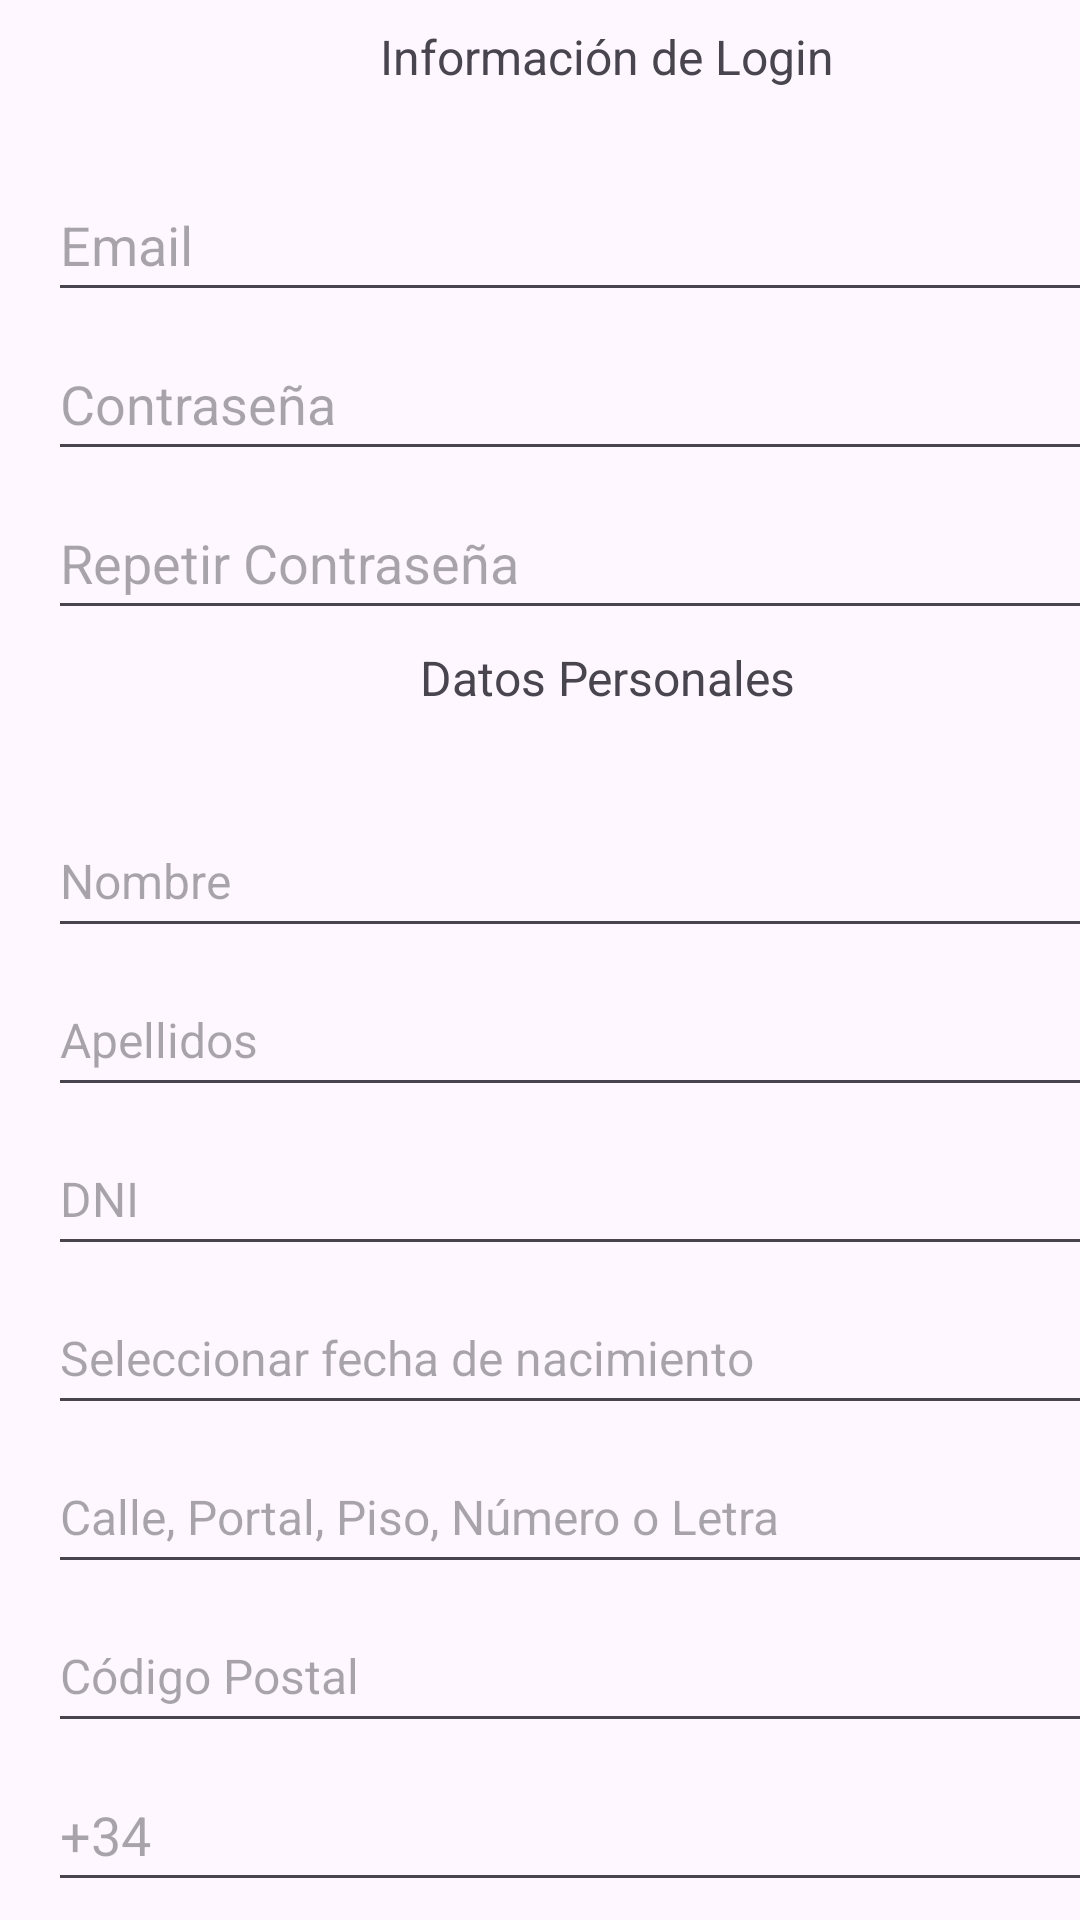

This screen was rendered from an Android layout file. Write that file and the resources it references.
<!-- AndroidManifest.xml: application theme Theme.MedAlerta -->
<!-- res/layout/activity_registrar.xml -->
<?xml version="1.0" encoding="utf-8"?>
<androidx.constraintlayout.widget.ConstraintLayout xmlns:android="http://schemas.android.com/apk/res/android"
    xmlns:app="http://schemas.android.com/apk/res-auto"
    xmlns:tools="http://schemas.android.com/tools"
    android:layout_width="match_parent"
    android:layout_height="match_parent">

    <LinearLayout
        android:id="@+id/linearLayout"
        android:layout_width="373dp"
        android:layout_height="700dp"
        android:layout_marginStart="16dp"
        android:layout_marginTop="8dp"
        android:layout_marginEnd="16dp"
        android:orientation="vertical"
        app:layout_constraintEnd_toEndOf="parent"
        app:layout_constraintHorizontal_bias="0.0"
        app:layout_constraintStart_toStartOf="parent"
        app:layout_constraintTop_toTopOf="parent">

        <TextView
            android:layout_width="match_parent"
            android:layout_height="wrap_content"
            android:height="48dp"
            android:text="@string/informaci_n_de_login"
            android:textAlignment="center"
            android:textSize="16sp" />
        <EditText
            android:id="@+id/idEmail"
            android:layout_width="match_parent"
            android:layout_height="wrap_content"
            android:layout_marginBottom="5dp"
            android:autofillHints=""
            android:ems="10"
            android:hint="@string/email"
            android:inputType="textEmailAddress"
            android:minHeight="48dp"
            tools:ignore="VisualLintTextFieldSize" />
        <EditText
            android:id="@+id/idPassword"
            android:layout_width="match_parent"
            android:layout_height="wrap_content"
            android:layout_marginBottom="5dp"
            android:autofillHints=""
            android:hint="@string/contrase_a"
            android:inputType="textPassword"
            android:minHeight="48dp"
            tools:ignore="VisualLintTextFieldSize" />
        <EditText
            android:id="@+id/idRepitPassword"
            android:layout_width="match_parent"
            android:layout_height="wrap_content"
            android:layout_marginBottom="5dp"
            android:autofillHints=""
            android:hint="@string/repetir_contrase_a"
            android:inputType="textPassword"
            android:minHeight="48dp"
            tools:ignore="VisualLintTextFieldSize" />
        <TextView
            android:layout_width="match_parent"
            android:layout_height="wrap_content"
            android:layout_marginBottom="5dp"
            android:height="48dp"
            android:text="@string/datos_personales"
            android:textAlignment="center"
            android:textSize="16sp" />

        <EditText
            android:id="@+id/idName"
            android:layout_width="match_parent"
            android:layout_height="wrap_content"
            android:layout_marginBottom="5dp"
            android:height="48dp"
            android:hint="@string/nombre"
            android:inputType="text"
            android:minHeight="48dp"
            android:textSize="16sp" />

        <EditText
            android:id="@+id/idSurname"
            android:layout_width="match_parent"
            android:layout_height="wrap_content"
            android:layout_marginBottom="5dp"
            android:height="48dp"
            android:hint="@string/apellidos"
            android:inputType="text"
            android:minHeight="48dp"
            android:textSize="16sp"
            tools:ignore="HardcodedText" />
        <EditText
            android:id="@+id/idDNI"
            android:layout_width="match_parent"
            android:layout_height="wrap_content"
            android:layout_marginBottom="5dp"
            android:height="48dp"
            android:hint="@string/dni"
            android:inputType="text"
            android:minHeight="48dp"
            android:textSize="16sp"
            tools:ignore="HardcodedText" />

        <EditText
            android:id="@+id/editTextDate"
            android:hint="@string/seleccionarFechaNacimiento"
            android:height="48dp"
            android:minHeight="48dp"
            android:textSize="16sp"
            android:focusable="false"
            android:layout_width="match_parent"
            android:layout_height="wrap_content"
            android:layout_marginBottom="5dp"
            android:clickable="true"
            android:focusableInTouchMode="false" />

        <EditText
            android:id="@+id/idDomicilio"
            android:layout_width="match_parent"
            android:layout_height="wrap_content"
            android:layout_marginBottom="5dp"
            android:height="48dp"
            android:hint="Calle, Portal, Piso, Número o Letra"
            android:inputType="text"
            android:minHeight="48dp"
            android:textSize="16sp"
            tools:ignore="HardcodedText" />

        <EditText
            android:id="@+id/editTextTextPostalAddress"
            android:layout_width="match_parent"
            android:layout_height="wrap_content"
            android:layout_marginBottom="5dp"
            android:ems="10"
            android:hint="@string/c_digo_postal"
            android:minHeight="48dp"
            android:textSize="16sp"
            android:autofillHints="" />

        <EditText
            android:id="@+id/editTextPhone"
            android:layout_width="match_parent"
            android:layout_height="wrap_content"
            android:layout_marginBottom="5dp"
            android:autofillHints=""
            android:ems="10"
            android:hint="@string/prefix_number"
            android:inputType="phone"
            android:minHeight="48dp"
            tools:ignore="VisualLintTextFieldSize" />
    </LinearLayout>

    <Button
        android:id="@+id/idRegisterButton"
        android:layout_width="match_parent"
        android:layout_height="wrap_content"
        android:layout_marginStart="48dp"
        android:layout_marginEnd="48dp"
        android:text="@string/registrar"
        app:layout_constraintBottom_toBottomOf="parent"
        app:layout_constraintEnd_toEndOf="parent"
        app:layout_constraintHorizontal_bias="0.0"
        app:layout_constraintStart_toStartOf="parent"
        app:layout_constraintTop_toBottomOf="@+id/linearLayout" />

</androidx.constraintlayout.widget.ConstraintLayout>
<!-- resources referenced by this layout -->
<resources>
  <string name="apellidos">Apellidos</string>
  <string name="c_digo_postal">Código Postal</string>
  <string name="contrase_a">Contraseña</string>
  <string name="datos_personales">Datos Personales</string>
  <string name="dni">DNI</string>
  <string name="email">Email</string>
  <string name="informaci_n_de_login">Información de Login</string>
  <string name="nombre">Nombre</string>
  <string name="prefix_number">+34</string>
  <string name="registrar">Registrar</string>
  <string name="repetir_contrase_a">Repetir Contraseña</string>
  <string name="seleccionarFechaNacimiento">Seleccionar fecha de nacimiento</string>
  <style name="Theme.MedAlerta" parent="Base.Theme.MedAlerta" />
  <style name="Base.Theme.MedAlerta" parent="Theme.Material3.DayNight.NoActionBar">
          
          
          
          <item name="windowActionBar">false</item>
          <item name="windowNoTitle">true</item>
          <item name="android:actionOverflowButtonStyle">@style/MyActionButtonOverflow</item>
      </style>
  <style name="MyActionButtonOverflow" parent="Widget.AppCompat.ActionButton.Overflow">
          <item name="android:tint">@android:color/white</item>
      </style>
</resources>
